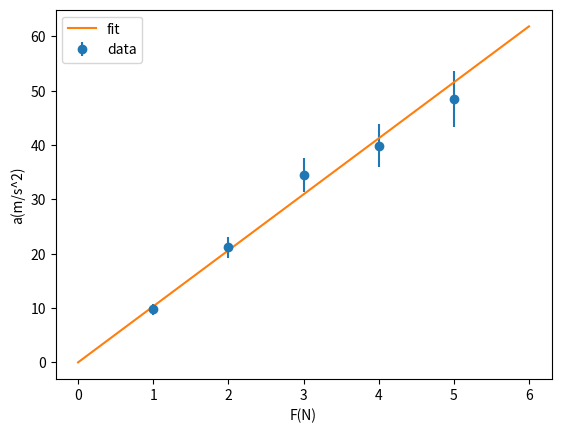

Source code (Python):
import numpy as np 
import matplotlib.pyplot as plt 
import math 

ac = np.array([9.8, 21.2, 34.5, 39.9, 48.5])
ac_er = np.array([1.0, 1.9, 3.1, 3.9, 5.1])
F = np.array([1,2,3,4,5])

w = 1/ac_er**2
m = np.sum(w*F**2)/np.sum(w*F*ac)
m_er = np.sqrt(1/np.sum(w*F**2))

F_fit = np.linspace(0,6,100)
a_fit = F_fit/m

plt.xlabel("F(N)")
plt.ylabel("a(m/s^2)")
plt.errorbar(F,ac, yerr=ac_er, fmt='o', label="data")
plt.plot(F_fit, a_fit, '-', label="fit")
plt.legend()
plt.savefig("fit_plot.png", dpi=300)   
plt.close() 

print("Vrijednost m i nesigurnost:",m, m_er)

def xi2():
    return np.sum(()/())
